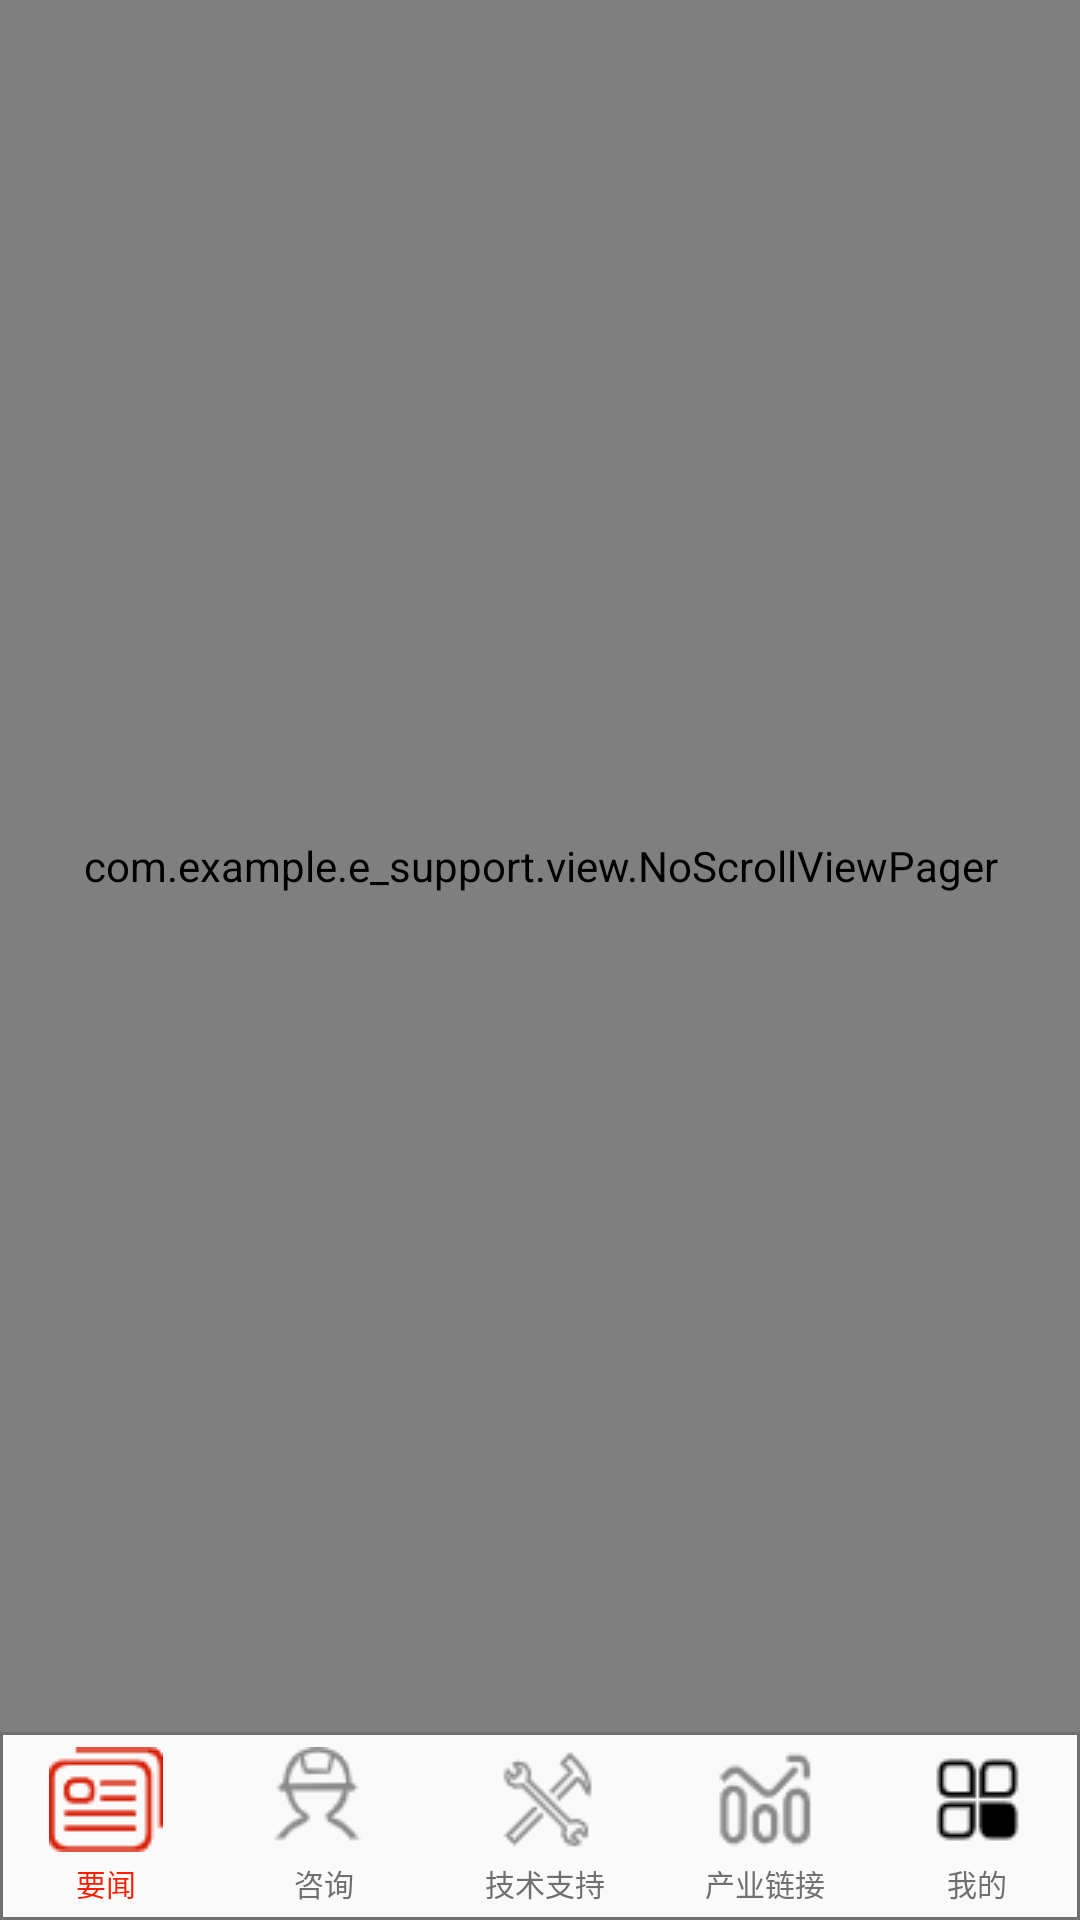

Reconstruct the res/layout file that produces this screen, plus the resources it refers to.
<!-- AndroidManifest.xml: application theme AppTheme -->
<!-- res/layout/layout_content_fragment.xml -->
<?xml version="1.0" encoding="utf-8"?>
<LinearLayout xmlns:android="http://schemas.android.com/apk/res/android"
    android:orientation="vertical" android:layout_width="match_parent"
    android:layout_height="match_parent">

    <com.example.e_support.view.NoScrollViewPager
        android:id="@+id/vp_content"
        android:layout_width="match_parent"
        android:layout_height="0dp"
        android:layout_weight="1"/>
    <RadioGroup
        android:id="@+id/rg_group"
        android:layout_width="match_parent"
        android:layout_height="wrap_content"
        android:background="@drawable/content_fragment_bottom"
        android:orientation="horizontal">
        <RadioButton
            android:id="@+id/rb_news"
            style="@style/BottomTabStyle"
            android:drawableTop="@drawable/news_selector"
            android:checked="true"
            android:text="要闻"/>
        <RadioButton
            android:id="@+id/rb_specialist"
            style="@style/BottomTabStyle"
            android:drawableTop="@drawable/spacialist_selector"
            android:text="咨询"/>
        <RadioButton
            android:id="@+id/rb_tech"
            style="@style/BottomTabStyle"
            android:drawableTop="@drawable/tech_selector"
            android:text="技术支持"/>
        <RadioButton
            android:id="@+id/rb_industry"
            style="@style/BottomTabStyle"
            android:drawableTop="@drawable/industry_selector"
            android:text="产业链接"/>
        <RadioButton
            android:id="@+id/rb_manage"
            style="@style/BottomTabStyle"
            android:drawableTop="@drawable/manager_selector"
            android:text="我的"/>
    </RadioGroup>
</LinearLayout>
<!-- resources referenced by this layout -->
<resources>
  <!-- drawable content_fragment_bottom (drawable) -->
  <?xml version="1.0" encoding="utf-8"?>
  <shape xmlns:android="http://schemas.android.com/apk/res/android"
      android:shape="rectangle">
  
      <stroke
          android:color="#707070"
          android:width="1dp"/>
  </shape>
  <!-- drawable industry_selector (drawable) -->
  <?xml version="1.0" encoding="utf-8"?>
  <selector xmlns:android="http://schemas.android.com/apk/res/android">
  
      <item android:drawable="@drawable/industry_grey" android:state_checked="false"/>
      <item android:drawable="@drawable/industry_red" android:state_checked="true"/>
  </selector>
  <!-- drawable manager_selector (drawable) -->
  <?xml version="1.0" encoding="utf-8"?>
  <selector xmlns:android="http://schemas.android.com/apk/res/android">
  
      <item android:drawable="@drawable/manager_grey" android:state_checked="false"/>
      <item android:drawable="@drawable/manager_red" android:state_checked="true"/>
  </selector>
  <!-- drawable news_selector (drawable) -->
  <?xml version="1.0" encoding="utf-8"?>
  <selector xmlns:android="http://schemas.android.com/apk/res/android">
  
      <item android:drawable="@drawable/news_grey" android:state_checked="false"/>
      <item android:drawable="@drawable/news_red" android:state_checked="true"/>
  </selector>
  <!-- drawable spacialist_selector (drawable) -->
  <?xml version="1.0" encoding="utf-8"?>
  <selector xmlns:android="http://schemas.android.com/apk/res/android">
  
      <item android:drawable="@drawable/specialist_grey" android:state_checked="false"/>
      <item android:drawable="@drawable/specialist_red" android:state_checked="true"/>
  </selector>
  <!-- drawable tech_selector (drawable) -->
  <?xml version="1.0" encoding="utf-8"?>
  <selector xmlns:android="http://schemas.android.com/apk/res/android">
  
      <item android:drawable="@drawable/tech_grey" android:state_checked="false"/>
      <item android:drawable="@drawable/tech_red" android:state_checked="true"/>
  </selector>
  <style name="BottomTabStyle">
          <item name="android:background">@android:color/transparent</item>
          <item name="android:button">@null</item>
          <item name="android:drawablePadding">3dp</item>
          <item name="android:gravity">center</item>
          <item name="android:paddingBottom">5dp</item>
          <item name="android:paddingTop">5dp</item>
          <item name="android:textColor">@color/bottom_color_selector</item>
          <item name="android:layout_weight">1</item>
          <item name="android:layout_width">wrap_content</item>
          <item name="android:layout_height">wrap_content</item>
          <item name="android:textSize">10sp</item>
      </style>
  <style name="AppTheme" parent="Theme.AppCompat.Light.DarkActionBar">
          
          <item name="colorPrimary">@color/colorOrange</item>
          <item name="colorPrimaryDark">@color/colorPrimaryDark</item>
          <item name="colorAccent">@color/colorAccent</item>
      </style>
  <!-- drawable industry_grey: png bitmap (drawable, 1224 bytes) -->
  <!-- drawable industry_red: png bitmap (drawable, 1264 bytes) -->
  <!-- drawable manager_grey: png bitmap (drawable, 513 bytes) -->
  <!-- drawable manager_red: png bitmap (drawable, 668 bytes) -->
  <!-- drawable news_grey: png bitmap (drawable, 868 bytes) -->
  <!-- drawable news_red: png bitmap (drawable, 894 bytes) -->
  <!-- drawable specialist_grey: png bitmap (drawable, 1279 bytes) -->
  <!-- drawable specialist_red: png bitmap (drawable, 1350 bytes) -->
  <!-- drawable tech_grey: png bitmap (drawable, 1280 bytes) -->
  <!-- drawable tech_red: png bitmap (drawable, 1353 bytes) -->
  <color name="colorOrange">#ff1d01</color>
  <color name="colorPrimaryDark">#00574B</color>
  <color name="colorAccent">#D81B60</color>
</resources>
